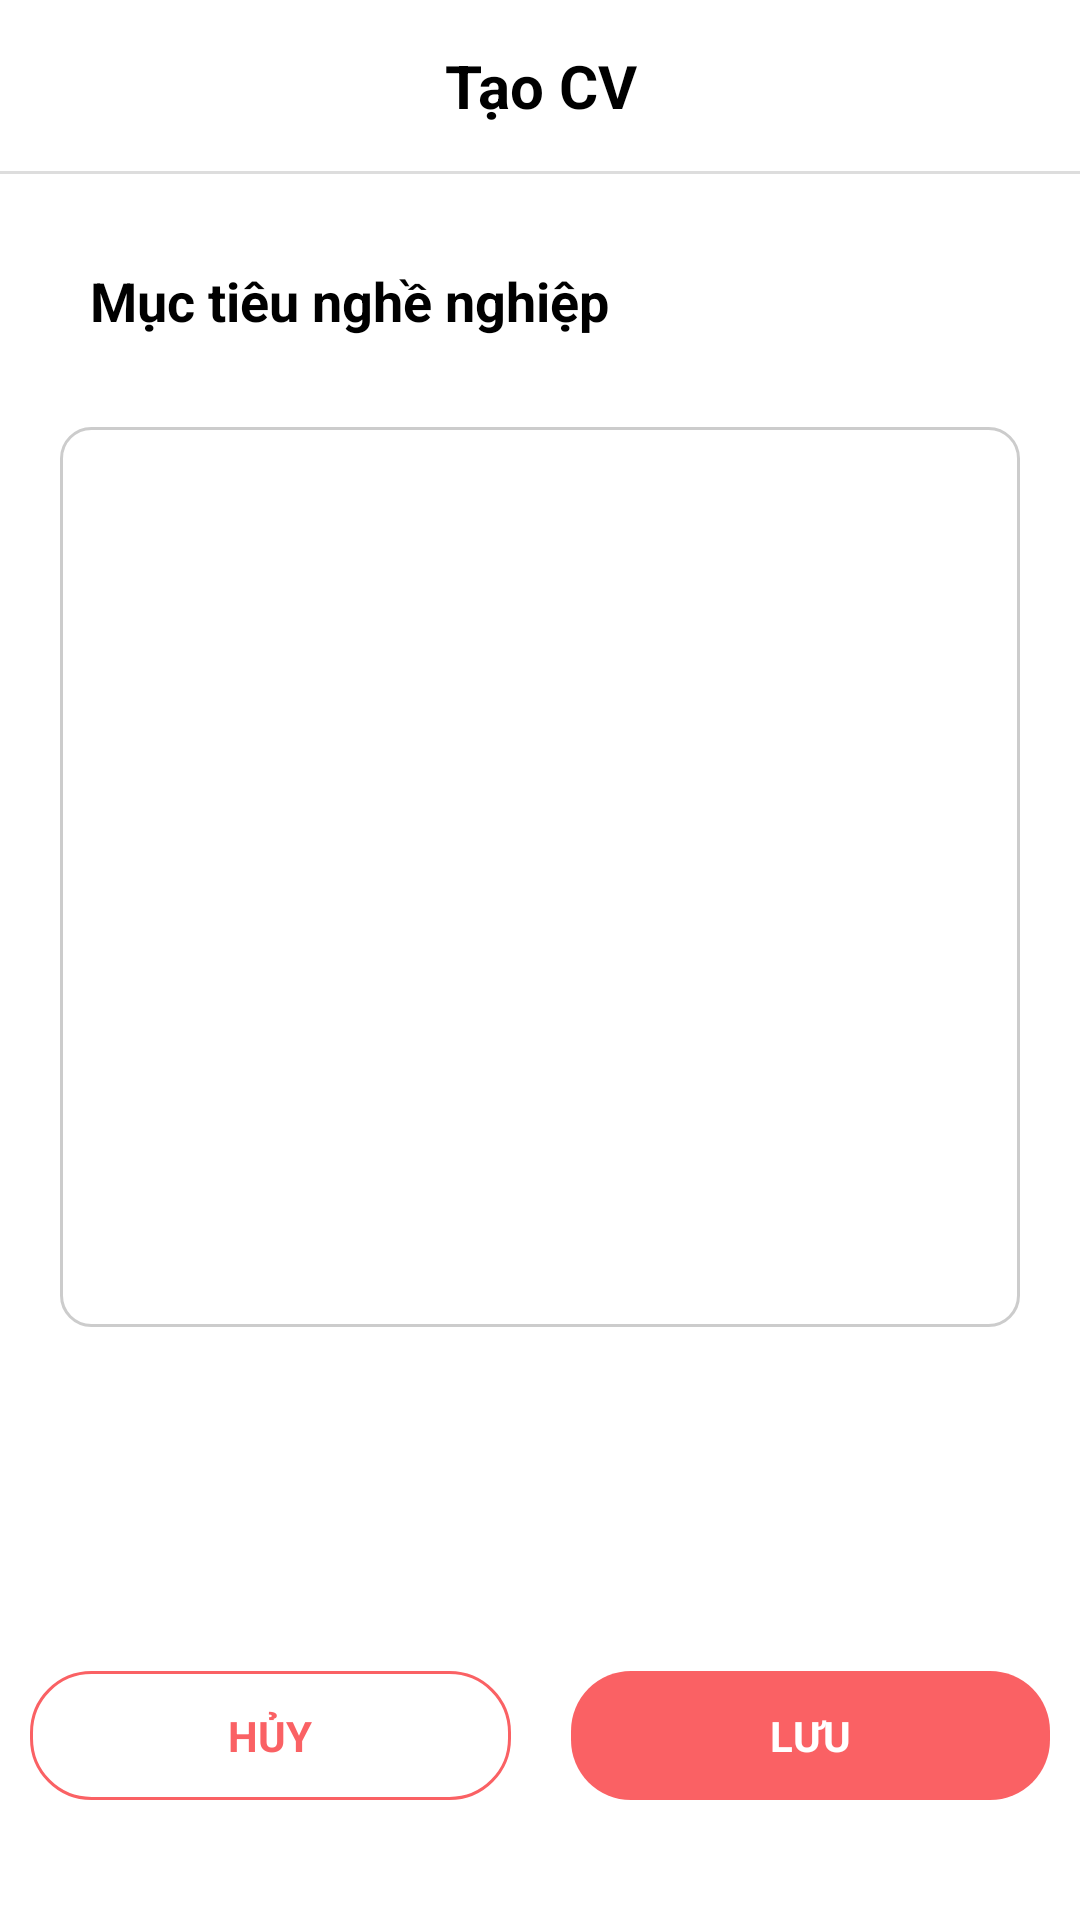

Write the Android layout XML for this screen, with the resource values it uses.
<!-- AndroidManifest.xml: application theme Theme.TimViec -->
<!-- res/layout/activity_edit_target_cvactivity.xml -->
<?xml version="1.0" encoding="utf-8"?>
<LinearLayout xmlns:android="http://schemas.android.com/apk/res/android"
    xmlns:app="http://schemas.android.com/apk/res-auto"
    xmlns:tools="http://schemas.android.com/tools"
    android:layout_width="match_parent"
    android:layout_height="match_parent"
    tools:context=".Activities.EditTargetCVActivity"
    android:orientation="vertical">
    <TextView
        android:layout_width="match_parent"
        android:layout_height="wrap_content"
        android:text="Tạo CV"
        android:textStyle="bold"
        android:textSize="20dp"
        android:textAlignment="center"
        android:padding="15dp"
        android:textColor="@color/black"/>
    <View
        android:layout_width="match_parent"
        android:layout_height="1dp"
        android:background="#dddddd"/>
    <LinearLayout
        android:padding="20dp"
        android:layout_width="match_parent"
        android:orientation="vertical"
        android:layout_height="wrap_content">
        <TextView
            android:layout_margin="0dp"
            android:layout_width="match_parent"
            android:layout_height="wrap_content"
            android:text="Mục tiêu nghề nghiệp"
            android:textSize="18dp"
            android:padding="10dp"
            android:textColor="@color/black"
            android:textStyle="bold"/>
        <EditText
            android:id="@+id/editcvtarget_edt_text"
            android:gravity="left|top"
            android:padding="12dp"
            android:textSize="13sp"
            android:textColor="#5a5a5a"
            android:lineSpacingExtra="5dp"
            android:layout_marginTop="20dp"
            android:background="@drawable/edt_cv2"
            android:layout_width="match_parent"
            android:layout_height="wrap_content"
            android:minHeight="300dp"/>

    </LinearLayout>
    <LinearLayout
        android:layout_weight="1"
        android:layout_width="match_parent"
        android:layout_height="wrap_content"
        android:orientation="horizontal">
        <TextView
            android:layout_marginBottom="20dp"
            android:id="@+id/editcvtarget_cacel"
            android:layout_gravity="end|bottom"
            android:textStyle="bold"
            android:background="@drawable/tv_btn_cancel"
            android:layout_marginLeft="10dp"
            android:textColor="#fa6164"
            android:textAllCaps="true"
            android:paddingTop="12dp"
            android:paddingBottom="12dp"
            android:layout_marginRight="10dp"
            android:layout_weight="1"
            android:layout_width="wrap_content"
            android:layout_height="wrap_content"
            android:textAlignment="center"
            android:text="Hủy"
            tools:ignore="RtlCompat" />
        <TextView
            android:id="@+id/editcvtarget_save"
            android:layout_gravity="bottom"
            android:layout_marginBottom="20dp"
            android:textStyle="bold"
            android:textColor="@color/white"
            android:textAllCaps="true"
            android:paddingTop="12dp"
            android:paddingBottom="12dp"
            android:background="@drawable/tv_btn_save"
            android:layout_marginLeft="10dp"
            android:layout_marginRight="10dp"
            android:textAlignment="center"
            android:layout_weight="1"
            android:layout_width="wrap_content"
            android:layout_height="wrap_content"
            android:text="Lưu"
            tools:ignore="RtlCompat" />
    </LinearLayout>
</LinearLayout>
<!-- resources referenced by this layout -->
<resources>
  <color name="black">#FF000000</color>
  <color name="white">#FFFFFFFF</color>
  <!-- drawable edt_cv2 (drawable) -->
  <?xml version="1.0" encoding="utf-8"?>
  <shape xmlns:android="http://schemas.android.com/apk/res/android"
      android:shape="rectangle">
      <corners android:radius="10dp"/>
      <solid android:color="@color/white"/>
      <stroke android:width="1dp" android:color="#cccccc"/>
  </shape>
  <!-- drawable tv_btn_cancel (drawable) -->
  <?xml version="1.0" encoding="utf-8"?>
  <shape xmlns:android="http://schemas.android.com/apk/res/android"
      android:shape="rectangle">
      <corners android:radius="20dp"/>
      <stroke android:width="1dp" android:color="#fa6164"/>
  
  </shape>
  <!-- drawable tv_btn_save (drawable) -->
  <?xml version="1.0" encoding="utf-8"?>
  <shape xmlns:android="http://schemas.android.com/apk/res/android"
      android:shape="rectangle">
      <corners android:radius="20dp"/>
      <solid android:color="#fa6164"/>
  
  </shape>
  <style name="Theme.TimViec" parent="Theme.MaterialComponents.DayNight.NoActionBar">
          
          <item name="colorPrimary">@color/purple_500</item>
          <item name="colorPrimaryVariant">@color/purple_700</item>
          <item name="colorOnPrimary">@color/white</item>
          
          <item name="colorSecondary">@color/teal_200</item>
          <item name="colorSecondaryVariant">@color/teal_700</item>
          <item name="colorOnSecondary">@color/black</item>
          
          <item name="android:statusBarColor">@color/colorapp</item>
          
      </style>
  <color name="purple_500">#FF6200EE</color>
  <color name="purple_700">#FF3700B3</color>
  <color name="teal_200">#FF03DAC5</color>
  <color name="teal_700">#C42317</color>
  <color name="colorapp">#eb3d51</color>
</resources>
